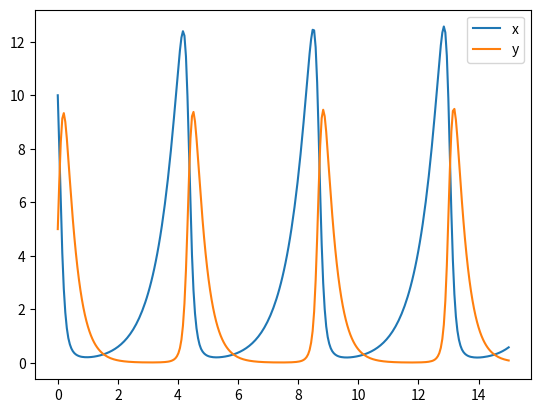
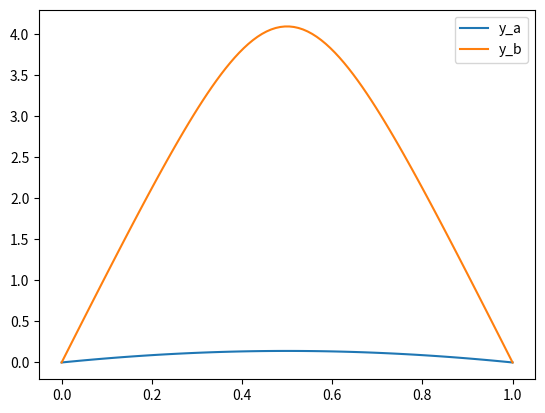
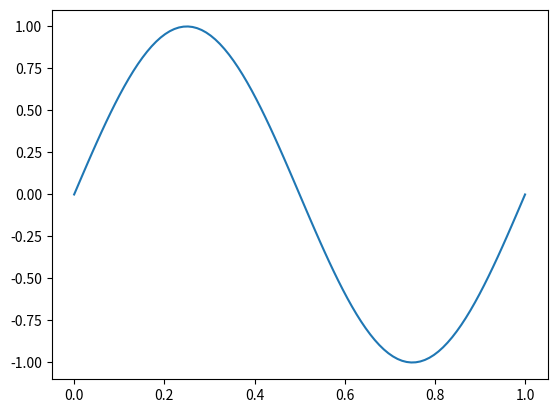

Recreate these plots in Python, in order.
import numpy as np
import scipy.integrate
import matplotlib.pyplot as plt
# plt.ion()

hfe = lambda x,y,eps=1e-5: np.max(np.abs(x-y)/(np.abs(x)+np.abs(y)+eps))


## example00 ivp
hf_pde = lambda t,y: -0.5*y
hf_solution = lambda t,y0: y0*np.exp(-0.5*t)

tspan = [0,5]
y0 = np.array([2,4,8])
z0 = scipy.integrate.solve_ivp(hf_pde, tspan, y0)
assert hfe(hf_solution(z0.t, y0[:,np.newaxis]), z0.y) < 1e-2

tspan = [0,5]
t_eval = np.array([0,1,2,3,4,5])
y0 = np.array([2,4,8])
z0 = scipy.integrate.solve_ivp(hf_pde, tspan, y0, t_eval=t_eval)
assert hfe(t_eval, z0.t) < 1e-5
assert hfe(hf_solution(z0.t, y0[:,np.newaxis]), z0.y) < 1e-2


## example01 ivp Lotka-Volterra equation https://en.wikipedia.org/wiki/Lotka%E2%80%93Volterra_equations
def hf_lotkavolterra(t, z, a, b, c, d):
    x, y = z
    return [a*x - b*x*y, -c*y + d*x*y]
tspan = [0,15]
y0 = np.array([10,5])
args_abcd = (1.5, 1, 3, 1)
z0 = scipy.integrate.solve_ivp(hf_lotkavolterra, tspan, y0, args=args_abcd, dense_output=True)

t = np.linspace(0, 15, 300)
y = z0.sol(t)
fig,ax = plt.subplots()
ax.plot(t, y[0], label='x')
ax.plot(t, y[1], label='y')
ax.legend()


## example02 bvp Bratu's problem
hf_pde = lambda x,y: np.stack([y[1], -np.exp(y[0])])
hf_boundary = lambda ya,yb: np.array([ya[0], yb[0]])
x = np.linspace(0, 1, 5)
y_a = np.zeros((2, x.size))
y_b = np.zeros((2, x.size))
y_b[0] = 3
res_a = scipy.integrate.solve_bvp(hf_pde, hf_boundary, x, y_a)
res_b = scipy.integrate.solve_bvp(hf_pde, hf_boundary, x, y_b)

x_plot = np.linspace(0, 1, 100)
y_plot_a = res_a.sol(x_plot)[0]
y_plot_b = res_b.sol(x_plot)[0]
fig,ax = plt.subplots()
ax.plot(x_plot, y_plot_a, label='y_a')
ax.plot(x_plot, y_plot_b, label='y_b')
ax.legend()


## example03 bvp Sturm-Liouville problem
hf_pde = lambda x,y,p: np.stack([y[1], -p[0]**2 * y[0]])
hf_boundary = lambda ya,yb,p: np.array([ya[0], yb[0], ya[1] - p[0]])
x = np.linspace(0, 1, 5)
y = np.zeros((2, x.size))
y[0, 1] = 1
y[0, 3] = -1
sol = scipy.integrate.solve_bvp(hf_pde, hf_boundary, x, y, p=[6])
sol.p[0] #approximate 2pi

x_plot = np.linspace(0, 1, 100)
y_plot = sol.sol(x_plot)[0]
fig,ax = plt.subplots()
ax.plot(x_plot, y_plot)
